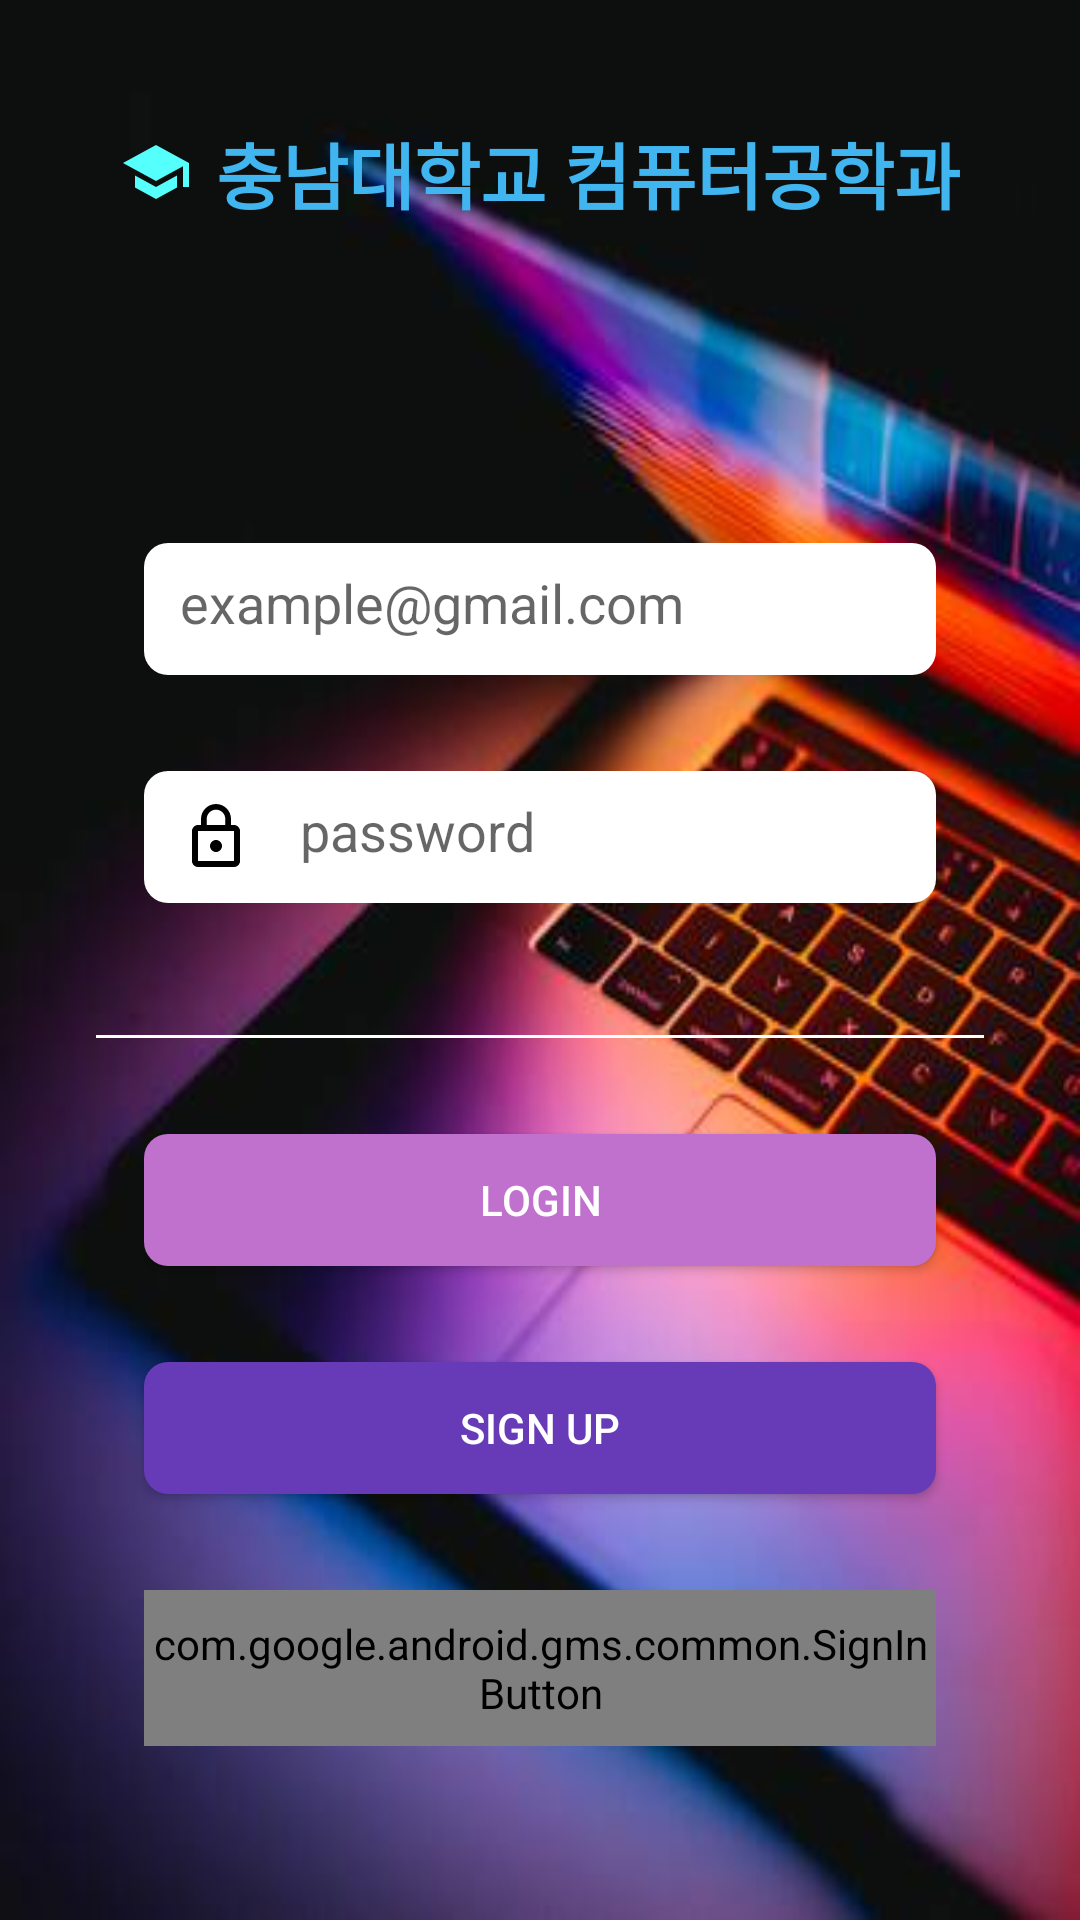

Layout XML and referenced resources for this Android screen:
<!-- AndroidManifest.xml: application theme AppTheme -->
<!-- res/layout/activity_login.xml -->
<?xml version="1.0" encoding="utf-8"?>
<layout xmlns:android="http://schemas.android.com/apk/res/android"
    xmlns:app="http://schemas.android.com/apk/res-auto"
    xmlns:tools="http://schemas.android.com/tools">

    <data>
        <variable
            name="vm"
            type="com.mtjin.cnunoticeapp.views.login.LoginViewModel" />
    </data>

    <androidx.constraintlayout.widget.ConstraintLayout
        android:layout_width="match_parent"
        android:layout_height="match_parent"
        android:background="@drawable/bg_login"
        tools:context=".views.login.LoginActivity">

        <TextView
            android:id="@+id/tv_title"
            android:layout_width="wrap_content"
            android:layout_height="wrap_content"
            android:layout_marginTop="40dp"
            android:drawableStart="@drawable/ic_school_whiteblue_24dp"
            android:drawablePadding="8dp"
            android:text="@string/login_title_text"
            android:textColor="@color/colorWhiteBlue"
            android:textSize="24sp"
            android:textStyle="bold"
            app:fontFamily="@font/binggraemelona"
            app:layout_constraintEnd_toEndOf="parent"
            app:layout_constraintStart_toStartOf="parent"
            app:layout_constraintTop_toTopOf="parent" />

        <EditText
            android:id="@+id/et_id"
            android:layout_width="match_parent"
            android:layout_height="44dp"
            android:layout_marginStart="48dp"
            android:layout_marginTop="80dp"
            android:layout_marginEnd="48dp"
            android:background="@drawable/bg_round_white"
            android:drawableStart="@drawable/ic_user_black_24dp"
            android:drawablePadding="16dp"
            android:hint="@string/user_id_text"
            android:inputType="textEmailAddress"
            android:padding="12dp"
            android:textColor="@color/colorBlack"
            app:layout_constraintBottom_toTopOf="@id/et_pw"
            app:layout_constraintTop_toBottomOf="@id/tv_title"
            app:layout_constraintVertical_chainStyle="packed" />

        <EditText
            android:id="@+id/et_pw"
            android:layout_width="match_parent"
            android:layout_height="44dp"
            android:layout_marginStart="48dp"
            android:layout_marginTop="32dp"
            android:layout_marginEnd="48dp"
            android:layout_marginBottom="12dp"
            android:background="@drawable/bg_round_white"
            android:drawableStart="@drawable/ic_pw_black_24dp"
            android:drawablePadding="16dp"
            android:hint="@string/user_pw_text"
            android:inputType="textPassword"
            android:padding="12dp"
            android:textColor="@color/colorBlack"
            app:layout_constraintBottom_toTopOf="@id/view_border"
            app:layout_constraintEnd_toEndOf="parent"
            app:layout_constraintStart_toStartOf="parent"
            app:layout_constraintTop_toBottomOf="@id/et_id" />

        <View
            android:id="@+id/view_border"
            android:layout_width="match_parent"
            android:layout_height="1dp"
            android:layout_marginStart="32dp"
            android:layout_marginTop="32dp"
            android:layout_marginEnd="32dp"
            android:background="@color/colorWhite"
            app:layout_constraintBottom_toTopOf="@id/btn_login"
            app:layout_constraintTop_toBottomOf="@id/et_pw" />

        <androidx.appcompat.widget.AppCompatButton
            android:id="@+id/btn_login"
            android:layout_width="match_parent"
            android:layout_height="44dp"
            android:layout_marginStart="48dp"
            android:layout_marginTop="32dp"
            android:layout_marginEnd="48dp"
            android:background="@drawable/bg_round_white_purple"
            android:text="@string/login_text"
            android:textColor="@color/colorWhite"
            app:layout_constraintBottom_toTopOf="@id/btn_signup"
            app:layout_constraintTop_toBottomOf="@id/view_border" />

        <androidx.appcompat.widget.AppCompatButton
            android:id="@+id/btn_signup"
            android:layout_width="match_parent"
            android:layout_height="44dp"
            android:layout_marginStart="48dp"
            android:layout_marginTop="32dp"
            android:layout_marginEnd="48dp"
            android:background="@drawable/bg_round_purple"
            android:text="@string/sign_up_text"
            android:textColor="@color/colorWhite"
            app:layout_constraintBottom_toTopOf="@id/btn_google_login"
            app:layout_constraintTop_toBottomOf="@id/btn_login" />

        <com.google.android.gms.common.SignInButton
            android:id="@+id/btn_google_login"
            android:layout_width="match_parent"
            android:layout_height="52dp"
            android:layout_marginStart="48dp"
            android:layout_marginTop="32dp"
            android:layout_marginEnd="48dp"
            android:layout_marginBottom="32dp"
            app:layout_constraintBottom_toBottomOf="parent"
            app:layout_constraintCircleRadius="8dp"
            app:layout_constraintTop_toBottomOf="@id/btn_signup" />

    </androidx.constraintlayout.widget.ConstraintLayout>
</layout>
<!-- resources referenced by this layout -->
<resources>
  <color name="colorBlack">#000000</color>
  <color name="colorWhite">#FFFFFF</color>
  <color name="colorWhiteBlue">#40B5EF</color>
  <!-- drawable bg_login: jpg bitmap (drawable, 18453 bytes) -->
  <!-- drawable bg_round_purple (drawable-v24) -->
  <?xml version="1.0" encoding="utf-8"?>
  <shape xmlns:android="http://schemas.android.com/apk/res/android"
      android:padding="10dp"
      android:shape="rectangle">
  
      <solid android:color="@color/colorPurple" />
  
      <corners
          android:bottomLeftRadius="8dp"
          android:bottomRightRadius="8dp"
          android:topLeftRadius="8dp"
          android:topRightRadius="8dp" />
  </shape>
  <!-- drawable bg_round_white (drawable-v24) -->
  <?xml version="1.0" encoding="utf-8"?>
  <shape xmlns:android="http://schemas.android.com/apk/res/android"
      android:padding="10dp"
      android:shape="rectangle">
  
      <solid android:color="@color/colorWhite" />
  
      <corners
          android:bottomLeftRadius="8dp"
          android:bottomRightRadius="8dp"
          android:topLeftRadius="8dp"
          android:topRightRadius="8dp" />
  </shape>
  <!-- drawable bg_round_white_purple (drawable-v24) -->
  <?xml version="1.0" encoding="utf-8"?>
  <shape xmlns:android="http://schemas.android.com/apk/res/android"
      android:padding="10dp"
      android:shape="rectangle">
  
      <solid android:color="@color/colorWhitePurple" />
  
      <corners
          android:bottomLeftRadius="8dp"
          android:bottomRightRadius="8dp"
          android:topLeftRadius="8dp"
          android:topRightRadius="8dp" />
  </shape>
  <!-- drawable ic_pw_black_24dp (drawable) -->
  <vector xmlns:android="http://schemas.android.com/apk/res/android"
      android:width="24dp"
      android:height="24dp"
      android:tint="#000000"
      android:viewportWidth="24.0"
      android:viewportHeight="24.0">
      <path
          android:fillColor="#FF000000"
          android:pathData="M12,17c1.1,0 2,-0.9 2,-2s-0.9,-2 -2,-2 -2,0.9 -2,2 0.9,2 2,2zM18,8h-1L17,6c0,-2.76 -2.24,-5 -5,-5S7,3.24 7,6v2L6,8c-1.1,0 -2,0.9 -2,2v10c0,1.1 0.9,2 2,2h12c1.1,0 2,-0.9 2,-2L20,10c0,-1.1 -0.9,-2 -2,-2zM8.9,6c0,-1.71 1.39,-3.1 3.1,-3.1s3.1,1.39 3.1,3.1v2L8.9,8L8.9,6zM18,20L6,20L6,10h12v10z" />
  </vector>
  <!-- drawable ic_school_whiteblue_24dp (drawable) -->
  <vector android:height="24dp" android:tint="#54FFFC"
      android:viewportHeight="24.0" android:viewportWidth="24.0"
      android:width="24dp" xmlns:android="http://schemas.android.com/apk/res/android">
      <path android:fillColor="#FF000000" android:pathData="M5,13.18v4L12,21l7,-3.82v-4L12,17l-7,-3.82zM12,3L1,9l11,6 9,-4.91V17h2V9L12,3z"/>
  </vector>
  <string name="login_text">Login</string>
  <string name="login_title_text">충남대학교 컴퓨터공학과</string>
  <string name="sign_up_text">Sign Up</string>
  <string name="user_id_text">example@gmail.com</string>
  <string name="user_pw_text">password</string>
  <style name="AppTheme" parent="Theme.AppCompat.Light.NoActionBar">
          <item name="colorPrimary">@color/colorBlack</item>
          <item name="colorPrimaryDark">@color/colorPrimaryDark</item>
          <item name="colorAccent">@color/colorWhiteBlue</item>
      </style>
  <color name="colorPurple">#673AB7</color>
  <color name="colorWhitePurple">#C070CD</color>
  <color name="colorPrimaryDark">#40B5EF</color>
</resources>
